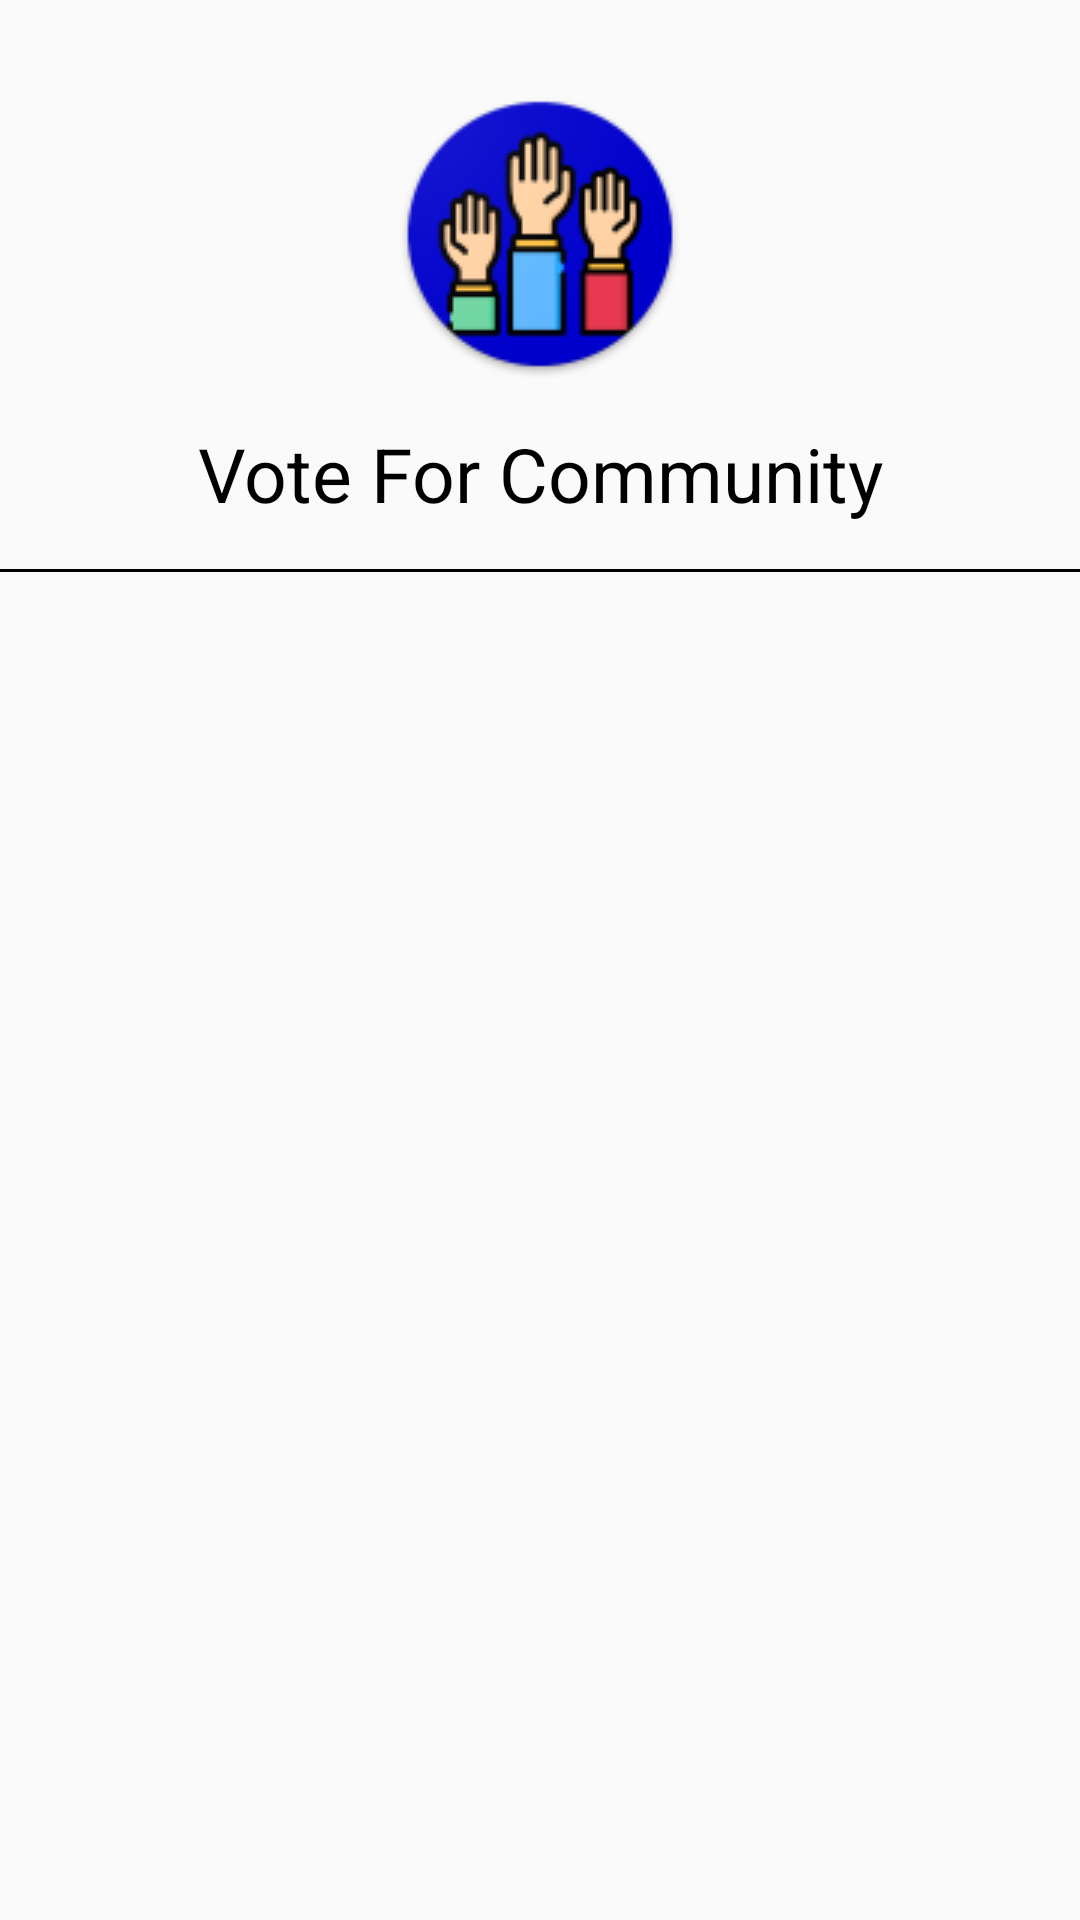

Layout XML and referenced resources for this Android screen:
<!-- AndroidManifest.xml: application theme Theme.VoteForCommunity1 -->
<!-- res/layout/nav_header.xml -->
<?xml version="1.0" encoding="utf-8"?>
<LinearLayout xmlns:android="http://schemas.android.com/apk/res/android"
    xmlns:app="http://schemas.android.com/apk/res-auto"
    android:layout_width="match_parent"
    android:layout_height="wrap_content"
    android:orientation="vertical">

    <ImageView
        android:id="@+id/imageView"
        android:layout_width="match_parent"
        android:layout_height="wrap_content"
        android:paddingTop="30dp"
        app:srcCompat="@drawable/ic_launcher_round" />

    <TextView
        android:id="@+id/communityName"
        android:layout_width="match_parent"
        android:layout_height="wrap_content"
        android:text="@string/app_name"
        android:gravity="center"
        android:layout_marginTop="15dp"
        android:layout_marginBottom="15dp"
        android:textColor="@color/black"
        android:textSize="25sp"/>

    <View
        android:layout_width="match_parent"
        android:layout_height="3px"
        android:background="@color/black"/>
</LinearLayout>
<!-- resources referenced by this layout -->
<resources>
  <color name="black">#FF000000</color>
  <!-- drawable ic_launcher_round: webp bitmap (drawable, 9412 bytes) -->
  <string name="app_name">Vote For Community</string>
  <style name="Theme.VoteForCommunity1" parent="Base.Theme.VoteForCommunity1" />
  <style name="Base.Theme.VoteForCommunity1" parent="Theme.AppCompat.Light.NoActionBar">
          
          <item name="colorPrimary">@color/background</item>
          <item name="colorPrimaryVariant">@color/ground</item>
          <item name="colorOnPrimary">@color/white</item>
          
          <item name="colorSecondary">@color/teal_200</item>
          <item name="colorSecondaryVariant">@color/teal_700</item>
          <item name="colorOnSecondary">@color/black</item>
          
          <item name="android:statusBarColor" tools:targetApi="l">?attr/background</item>
          
      </style>
  <color name="background">#000080</color>
  <color name="ground">#0000cc</color>
  <color name="white">#FFFFFFFF</color>
  <color name="teal_200">#FF03DAC5</color>
  <color name="teal_700">#FF018786</color>
</resources>
